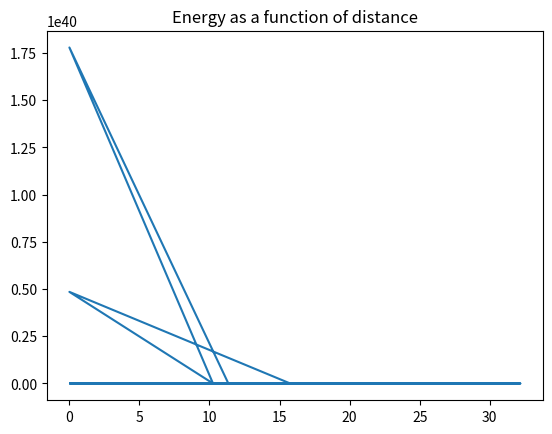

Here is the Python script that generated this plot:
import numpy as np
import itertools
import time
import matplotlib.pyplot as plt

N_ATOMS = 25
VDW_EPS = 0.0157
sigma = 3.624
epsilon = 0.317
Kb = 8.314462618
E0_O = 118 * Kb
d_0 = 0.346  # oxygen diameter in nm
RADIUS = 0.6
KB = 1.987206504191549E-003     # kcal mol-1 K-1
TEMPERATURE = 298.15


def get_distance(coords1, coords2):
    coords1 = np.asarray(coords1)
    coords2 = np.asarray(coords2)
    r = (coords2 - coords1) ** 2
    return np.sqrt(np.sum(r))


def get_vdw_energy(r_ij, eps_ij, ro_ij):
    r6_ij = (ro_ij / r_ij) ** 6
    return 4 * eps_ij * (r6_ij ** 2 - r6_ij)


def get_vdw_energy_n(coords, eps=epsilon, sig=sigma):
    e_vdw = 0
    distance_interatoms = np.array([])

    for i, j in itertools.combinations(range(N_ATOMS), 2):
        atom1, atom2 = coords[i], coords[j]
        r_ij = get_distance(atom1, atom2)
        radius_atoms = sig + sig
        eps_ij = eps * eps
        e_vdw += get_vdw_energy(r_ij, eps_ij, radius_atoms)
        distance_interatoms = np.append(distance_interatoms, r_ij)

        return e_vdw, np.mean(distance_interatoms)


def monte_carlo_simulation(disp_mag):

    coordinates = np.random.uniform(0.0, 1, size=(N_ATOMS, 3))
    energie, distance_ = get_vdw_energy_n(coordinates)
    print("ÉNERGIE : ", energie)
    print("DISTANCE : ", distance_)
    return energie, distance_


def choose_random_atom(disp_mag):
    """ Return the displacement of a an atom randomly picked in the gas.
        Args :
            - coords : coordinates of all the particles (atoms) in the gas.

        return : An array with the displacement an an atom.
    """
    random_atom = np.random.randint(N_ATOMS)
    # Random displacement over each axis
    dx = np.random.uniform(-disp_mag, disp_mag)
    dy = np.random.uniform(-disp_mag, disp_mag)
    dz = np.random.uniform(-disp_mag, disp_mag)

    return random_atom, [dx, dy, dz]


def move_random_atom(coords, atom, disp):
    random_atom = atom
    dx, dy, dz = disp
    coords[random_atom, :] = dx, dy, dz

    return coords


def update_positions(coords, disp):
    return coords + disp


def check_boundary(coords, box_size, radius):
    """ Function to replace in the box the particles."""

    x_coord, y_coord, z_coord = coords[:, 0], coords[:, 1], coords[:, 2]
    x_bound, y_bound, z_bound = box_size

    x_coord[x_coord > x_bound] = x_bound - radius
    x_coord[x_coord < 0] = x_bound + radius

    y_coord[y_coord > y_bound] = y_bound - radius
    y_coord[y_coord < 0] = y_bound + radius

    z_coord[z_coord > z_bound] = z_bound - radius
    z_coord[z_coord < 0] = z_bound + radius

    _coords = np.array([x_coord, y_coord, z_coord]).T

    return _coords


# noinspection PyPep8Naming
def simulate(n_conf=10_000, eps=epsilon, sig=sigma):
    box_size = [15, 15, 15]  # Dimension of the box in Angstrom
    disp_mag = 0.5  # Magnitude of the displacement in Angstrom

    coordinates = np.random.normal(0, box_size[0], size=(N_ATOMS, 3))   # Works if the box is a cube
                                                # Should create three arrays for each dimension instead

    n_accept = 0
    n_reject = 0
    proba_list = list()

    energie_prev, distance_prev = get_vdw_energy_n(coordinates, eps, sig)
    _energies = np.array([energie_prev])
    _distances = np.array([distance_prev])
    new_coordinates = coordinates.copy()

    for conf in range(n_conf):

        # rand_disp = np.random.normal(loc=0.0, scale=disp_mag, size=(N_ATOMS, 3))  # random displacement

        # coordinates = update_positions(coordinates, rand_disp)
        atom_to_move, displacement = choose_random_atom(disp_mag)
        new_coordinates = move_random_atom(new_coordinates, atom_to_move, displacement)
        new_coordinates = check_boundary(new_coordinates, box_size, sigma)

        energie_new, distance_new = get_vdw_energy_n(new_coordinates, eps, sig)
        _energies = np.append(_energies, energie_new)
        _distances = np.append(_distances, distance_new)
        dE = energie_new - energie_prev
        if dE < 0:
            n_accept += 1
        else:
            proba = np.exp(min(1, -dE/(KB * TEMPERATURE)))
            proba_list.append(proba)

            if proba >= np.random.random():
                conf += 1
                n_accept += 1
                energie_prev = energie_new
            else:
                # coordinates = update_positions(coordinates, -rand_disp)  # We go back to the same coordinates
                new_coordinates = coordinates
                n_reject += 1

    print(proba_list)
    return _energies, _distances


if __name__ == '__main__':

    # start = time.perf_counter()
    # energies = np.array([])
    # deplacements = np.linspace(0.01, 1.5, 300)
    # for deplacement in deplacements:
    #     energie, distance = monte_carlo_simulation(deplacement)
    #     energies = np.append(energies, energie)
    # end = time.perf_counter()
    # print(f"Calculé en {end - start} secondes")
    #
    # plt.figure()
    # plt.loglog(deplacements, energies, "o", label="energy")
    # plt.show()

    # monte_carlo_simulation(1/4)

    energies, distances = simulate(5000)

    with open("data_simulation.dat", "w") as f:
        # f.write("energy\tdistance")
        for energy, distance in zip(energies, distances):
            f.write(f"{energy}\t{distance}\n")
    plt.figure()
    plt.title("Energy as a function of distance")
    plt.plot(distances, energies)
    plt.savefig("distance_energy.pdf")

    # x = np.linspace(0, 17, 50)
    # y = x.copy()
    # z = x.copy()
    #
    # res = check_boundary(np.array([x, y, z]), [15, 15, 15], sigma)
    # print(res.shape)
    # res2 = check_boundary(res, [15, 15, 15], sigma)
    # print(res2.shape)
